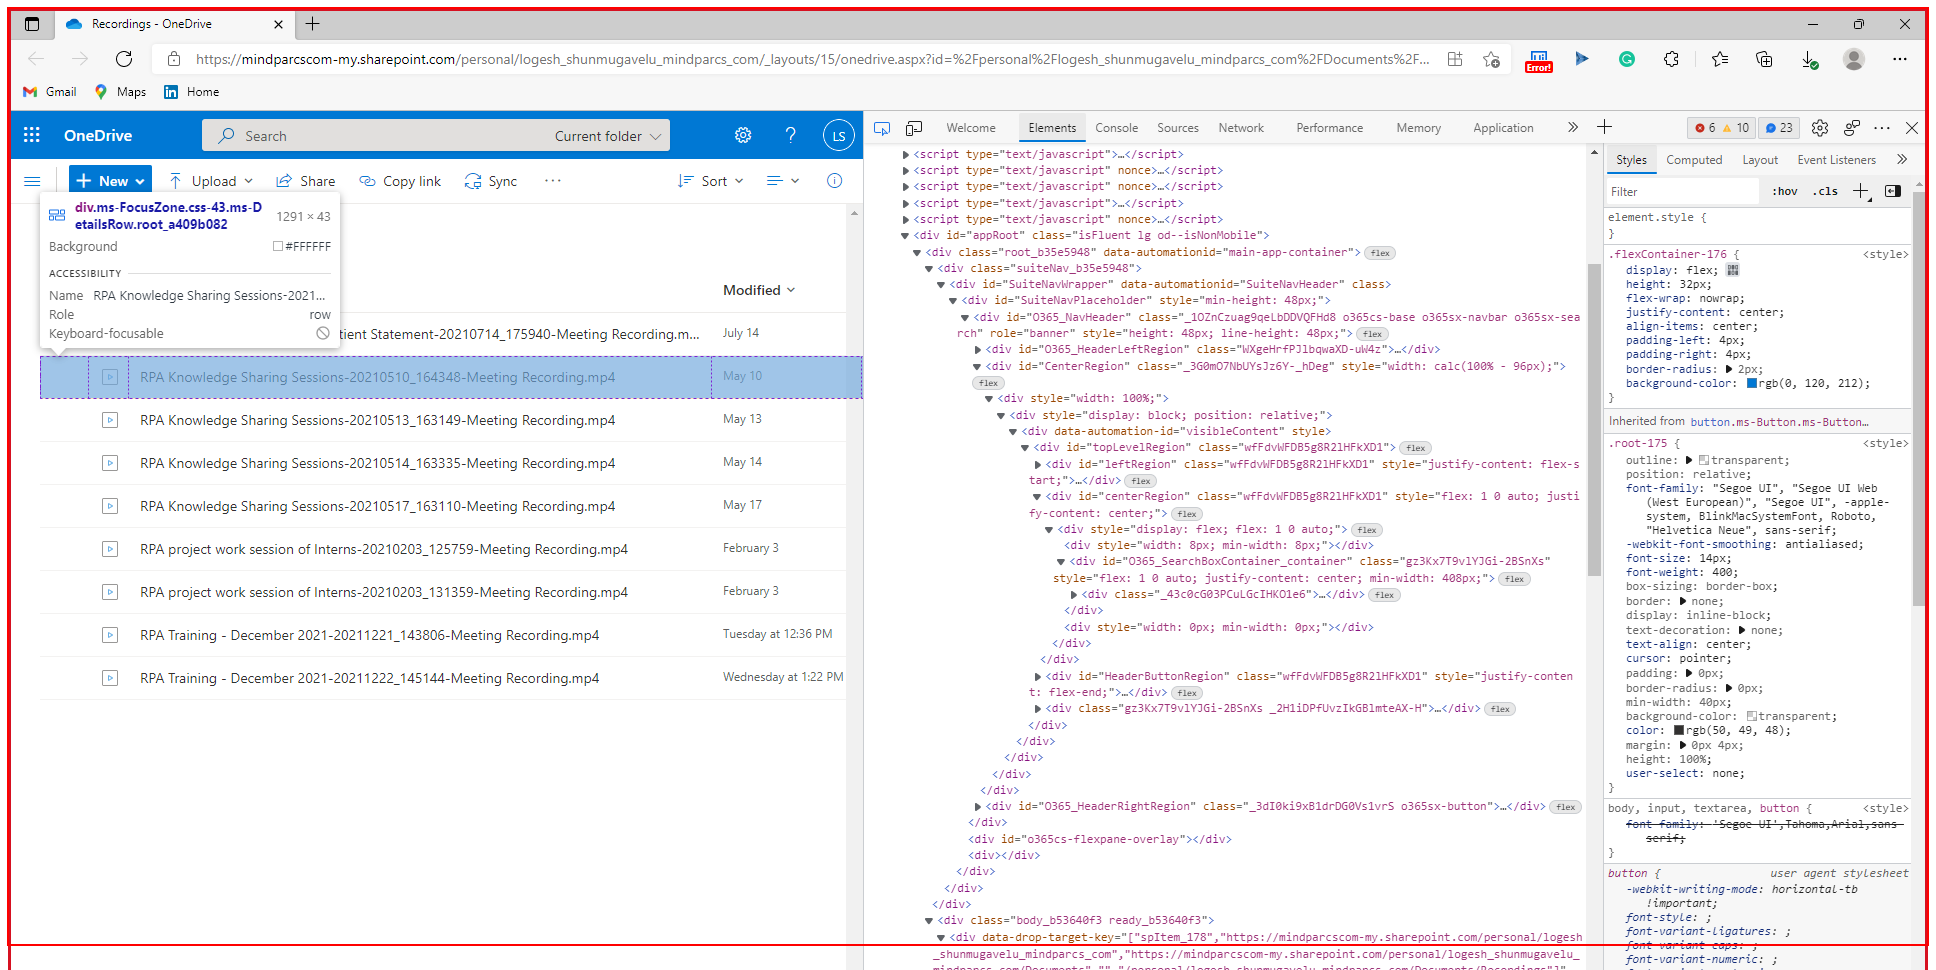
Workflow: GlobalHandler

Step 1 [then]: click on the element 'Horizontal' in window 'Recordings - OneDrive - Personal - Microsoft Edge' (msedge.exe)
